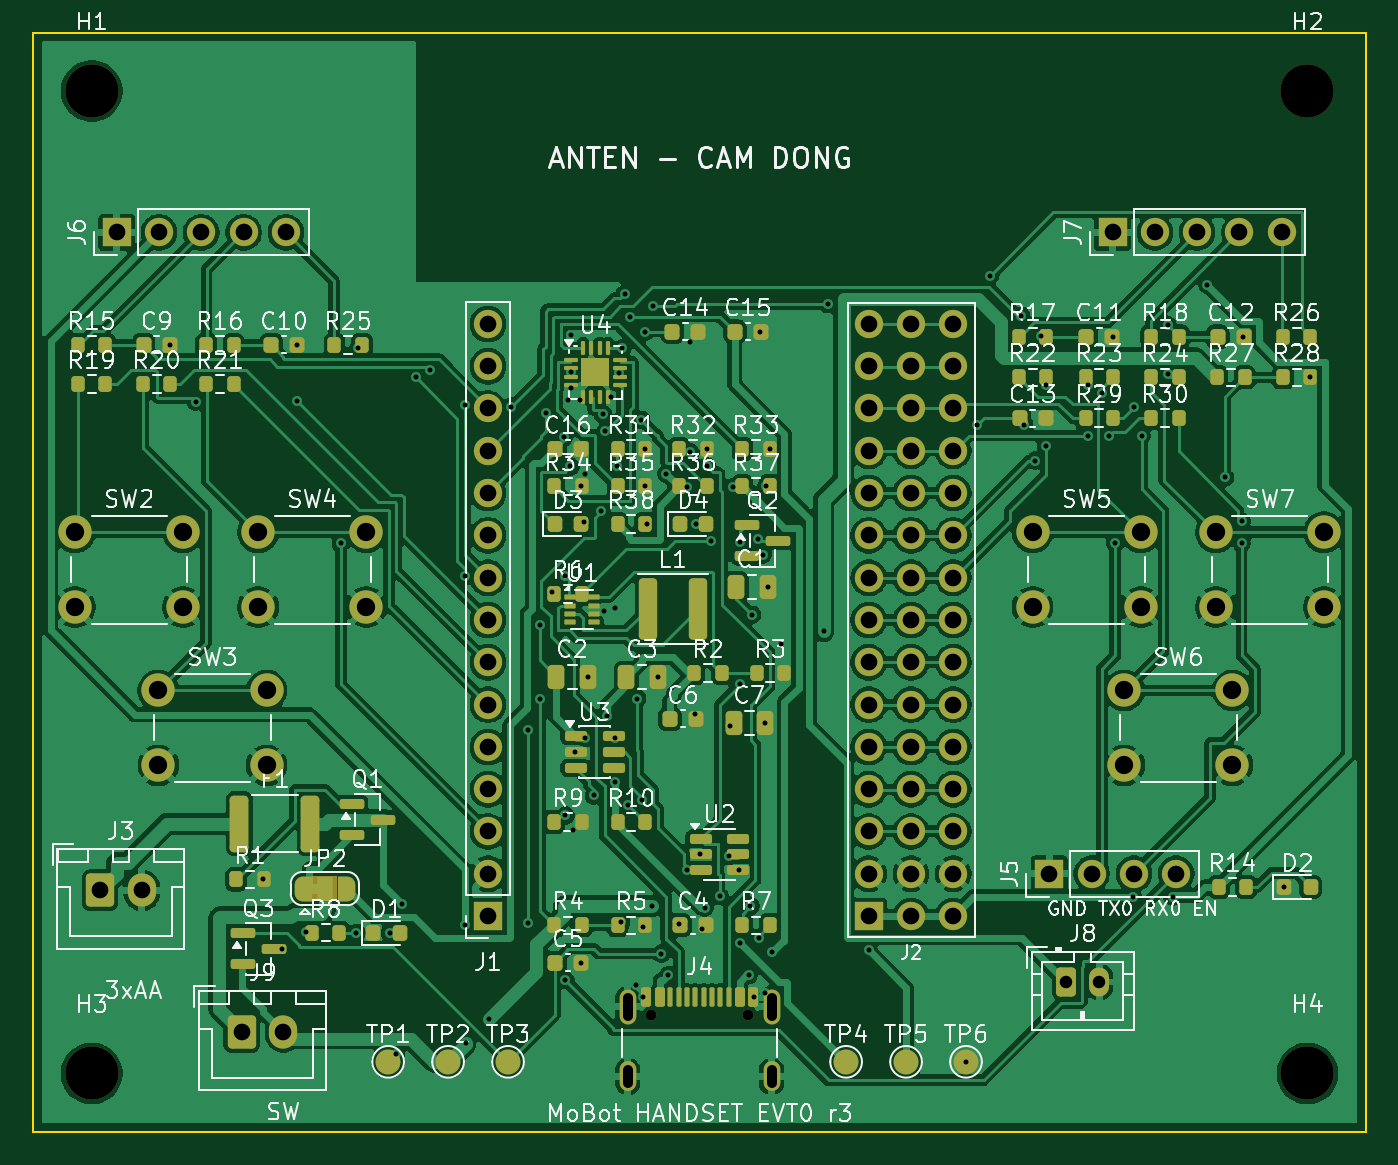
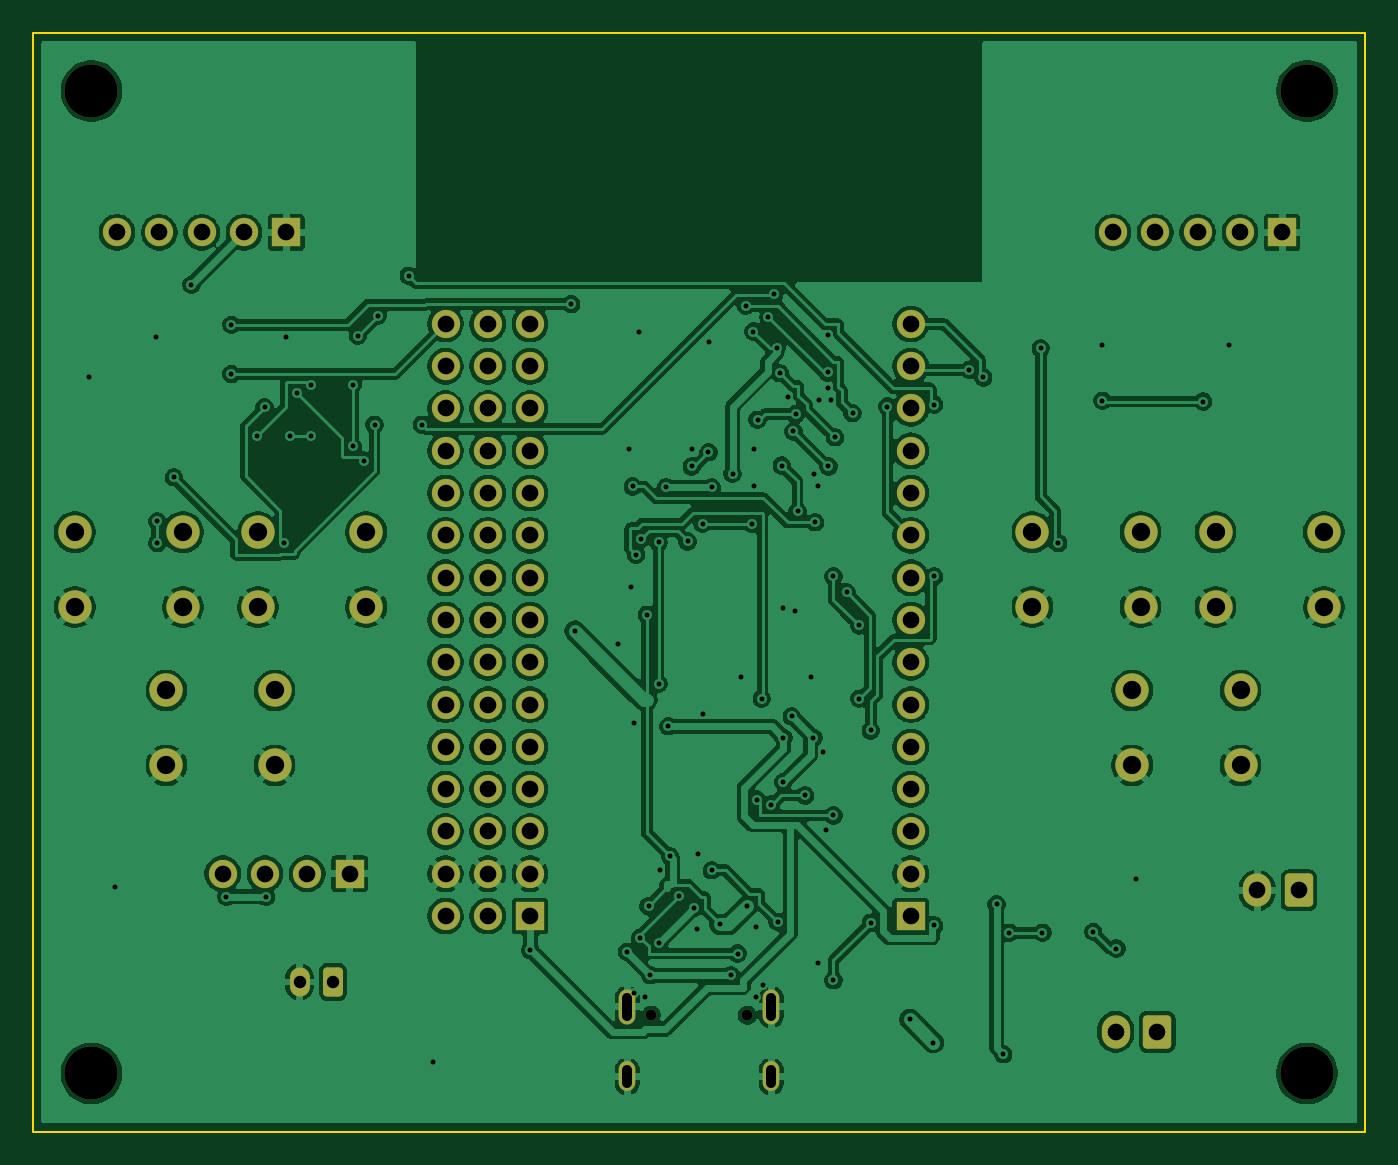
Circuit board: 10 layer files. Board 80.0 x 66.0 mm.
- bottom_copper: mobot-handset-B_Cu.gbl (265755 bytes)
- bottom_mask: mobot-handset-B_Mask.gbs (4640 bytes)
- bottom_silk: mobot-handset-B_Silkscreen.gbo (459 bytes)
- outline: mobot-handset-Edge_Cuts.gm1 (620 bytes)
- top_copper: mobot-handset-F_Cu.gtl (290958 bytes)
- top_mask: mobot-handset-F_Mask.gts (13181 bytes)
- paste: mobot-handset-F_Paste.gtp (8251 bytes)
- top_silk: mobot-handset-F_Silkscreen.gto (149563 bytes)
- drill: mobot-handset-NPTH.drl (466 bytes)
- drill: mobot-handset-PTH.drl (3920 bytes)

=== bottom_copper: mobot-handset-B_Cu.gbl (265755 bytes, source omitted) ===
=== bottom_mask: mobot-handset-B_Mask.gbs ===
%TF.GenerationSoftware,KiCad,Pcbnew,10.0.7*%
%TF.CreationDate,2026-11-13T08:44:02+07:00*%
%TF.ProjectId,mobot-handset,6d6f626f-742d-4686-916e-647365742e6b,rev?*%
%TF.SameCoordinates,Original*%
%TF.FileFunction,Soldermask,Bot*%
%TF.FilePolarity,Negative*%
%FSLAX46Y46*%
G04 Gerber Fmt 4.6, Leading zero omitted, Abs format (unit mm)*
G04 Created by KiCad (PCBNEW 10.0.7) date 2026-11-13 08:44:02*
%MOMM*%
%LPD*%
G01*
G04 APERTURE LIST*
G04 Aperture macros list*
%AMRoundRect*
0 Rectangle with rounded corners*
0 $1 Rounding radius*
0 $2 $3 $4 $5 $6 $7 $8 $9 X,Y pos of 4 corners*
0 Add a 4 corners polygon primitive as box body*
4,1,4,$2,$3,$4,$5,$6,$7,$8,$9,$2,$3,0*
0 Add four circle primitives for the rounded corners*
1,1,$1+$1,$2,$3*
1,1,$1+$1,$4,$5*
1,1,$1+$1,$6,$7*
1,1,$1+$1,$8,$9*
0 Add four rect primitives between the rounded corners*
20,1,$1+$1,$2,$3,$4,$5,0*
20,1,$1+$1,$4,$5,$6,$7,0*
20,1,$1+$1,$6,$7,$8,$9,0*
20,1,$1+$1,$8,$9,$2,$3,0*%
G04 Aperture macros list end*
%ADD10C,3.200000*%
%ADD11C,2.000000*%
%ADD12C,0.650000*%
%ADD13O,1.000000X2.100000*%
%ADD14O,1.000000X1.800000*%
%ADD15RoundRect,0.250000X-0.600000X-0.750000X0.600000X-0.750000X0.600000X0.750000X-0.600000X0.750000X0*%
%ADD16O,1.700000X2.000000*%
%ADD17R,1.700000X1.700000*%
%ADD18C,1.700000*%
%ADD19RoundRect,0.250000X-0.350000X-0.625000X0.350000X-0.625000X0.350000X0.625000X-0.350000X0.625000X0*%
%ADD20O,1.200000X1.750000*%
G04 APERTURE END LIST*
D10*
%TO.C,H3*%
X3500000Y-62500000D03*
%TD*%
D11*
%TO.C,SW3*%
X7500000Y-39500000D03*
X14000000Y-39500000D03*
X7500000Y-44000000D03*
X14000000Y-44000000D03*
%TD*%
D12*
%TO.C,J4*%
X37110000Y-58995000D03*
X42890000Y-58995000D03*
D13*
X35680000Y-58495000D03*
D14*
X35680000Y-62675000D03*
D13*
X44320000Y-58495000D03*
D14*
X44320000Y-62675000D03*
%TD*%
D10*
%TO.C,H1*%
X3500000Y-3500000D03*
%TD*%
D11*
%TO.C,SW7*%
X71000000Y-30000000D03*
X77500000Y-30000000D03*
X71000000Y-34500000D03*
X77500000Y-34500000D03*
%TD*%
D15*
%TO.C,J3*%
X4000000Y-51500000D03*
D16*
X6500000Y-51500000D03*
%TD*%
D17*
%TO.C,J7*%
X64800000Y-12000000D03*
D18*
X67340000Y-12000000D03*
X69880000Y-12000000D03*
X72420000Y-12000000D03*
X74960000Y-12000000D03*
%TD*%
D11*
%TO.C,SW2*%
X2500000Y-30000000D03*
X9000000Y-30000000D03*
X2500000Y-34500000D03*
X9000000Y-34500000D03*
%TD*%
D15*
%TO.C,J9*%
X12500000Y-60000000D03*
D16*
X15000000Y-60000000D03*
%TD*%
D11*
%TO.C,SW4*%
X13500000Y-30000000D03*
X20000000Y-30000000D03*
X13500000Y-34500000D03*
X20000000Y-34500000D03*
%TD*%
%TO.C,SW5*%
X60000000Y-30000000D03*
X66500000Y-30000000D03*
X60000000Y-34500000D03*
X66500000Y-34500000D03*
%TD*%
D18*
%TO.C,J2*%
X55240000Y-53050000D03*
X52700000Y-53050000D03*
D17*
X50160000Y-53050000D03*
D18*
X55240000Y-50510000D03*
X52700000Y-50510000D03*
X50160000Y-50510000D03*
X55240000Y-47970000D03*
X52700000Y-47970000D03*
X50160000Y-47970000D03*
X55240000Y-45430000D03*
X52700000Y-45430000D03*
X50160000Y-45430000D03*
X55240000Y-42890000D03*
X52700000Y-42890000D03*
X50160000Y-42890000D03*
X55240000Y-40350000D03*
X52700000Y-40350000D03*
X50160000Y-40350000D03*
X55240000Y-37810000D03*
X52700000Y-37810000D03*
X50160000Y-37810000D03*
X55240000Y-35270000D03*
X52700000Y-35270000D03*
X50160000Y-35270000D03*
X55240000Y-32730000D03*
X52700000Y-32730000D03*
X50160000Y-32730000D03*
X55240000Y-30190000D03*
X52700000Y-30190000D03*
X50160000Y-30190000D03*
X55240000Y-27650000D03*
X52700000Y-27650000D03*
X50160000Y-27650000D03*
X55240000Y-25110000D03*
X52700000Y-25110000D03*
X50160000Y-25110000D03*
X55240000Y-22570000D03*
X52700000Y-22570000D03*
X50160000Y-22570000D03*
X55240000Y-20030000D03*
X52700000Y-20030000D03*
X50160000Y-20030000D03*
X55240000Y-17490000D03*
X52700000Y-17490000D03*
X50160000Y-17490000D03*
%TD*%
D17*
%TO.C,J1*%
X27300000Y-53050000D03*
D18*
X27300000Y-50510000D03*
X27300000Y-47970000D03*
X27300000Y-45430000D03*
X27300000Y-42890000D03*
X27300000Y-40350000D03*
X27300000Y-37810000D03*
X27300000Y-35270000D03*
X27300000Y-32730000D03*
X27300000Y-30190000D03*
X27300000Y-27650000D03*
X27300000Y-25110000D03*
X27300000Y-22570000D03*
X27300000Y-20030000D03*
X27300000Y-17490000D03*
%TD*%
D17*
%TO.C,J5*%
X61000000Y-50500000D03*
D18*
X63540000Y-50500000D03*
X66080000Y-50500000D03*
X68620000Y-50500000D03*
%TD*%
D17*
%TO.C,J6*%
X5000000Y-12000000D03*
D18*
X7540000Y-12000000D03*
X10080000Y-12000000D03*
X12620000Y-12000000D03*
X15160000Y-12000000D03*
%TD*%
D10*
%TO.C,H2*%
X76500000Y-3500000D03*
%TD*%
D11*
%TO.C,SW6*%
X65500000Y-39500000D03*
X72000000Y-39500000D03*
X65500000Y-44000000D03*
X72000000Y-44000000D03*
%TD*%
D19*
%TO.C,J8*%
X62000000Y-57000000D03*
D20*
X64000000Y-57000000D03*
%TD*%
D10*
%TO.C,H4*%
X76500000Y-62500000D03*
%TD*%
M02*

=== bottom_silk: mobot-handset-B_Silkscreen.gbo ===
%TF.GenerationSoftware,KiCad,Pcbnew,10.0.7*%
%TF.CreationDate,2026-11-13T08:44:02+07:00*%
%TF.ProjectId,mobot-handset,6d6f626f-742d-4686-916e-647365742e6b,rev?*%
%TF.SameCoordinates,Original*%
%TF.FileFunction,Legend,Bot*%
%TF.FilePolarity,Positive*%
%FSLAX46Y46*%
G04 Gerber Fmt 4.6, Leading zero omitted, Abs format (unit mm)*
G04 Created by KiCad (PCBNEW 10.0.7) date 2026-11-13 08:44:02*
%MOMM*%
%LPD*%
G01*
G04 APERTURE LIST*
G04 APERTURE END LIST*
M02*

=== outline: mobot-handset-Edge_Cuts.gm1 ===
%TF.GenerationSoftware,KiCad,Pcbnew,10.0.7*%
%TF.CreationDate,2026-11-13T08:44:02+07:00*%
%TF.ProjectId,mobot-handset,6d6f626f-742d-4686-916e-647365742e6b,rev?*%
%TF.SameCoordinates,Original*%
%TF.FileFunction,Profile,NP*%
%FSLAX46Y46*%
G04 Gerber Fmt 4.6, Leading zero omitted, Abs format (unit mm)*
G04 Created by KiCad (PCBNEW 10.0.7) date 2026-11-13 08:44:02*
%MOMM*%
%LPD*%
G01*
G04 APERTURE LIST*
%TA.AperFunction,Profile*%
%ADD10C,0.100000*%
%TD*%
G04 APERTURE END LIST*
D10*
X0Y0D02*
X80000000Y0D01*
X0Y-66000000D02*
X0Y0D01*
X80000000Y0D02*
X80000000Y-66000000D01*
X80000000Y-66000000D02*
X0Y-66000000D01*
M02*

=== top_copper: mobot-handset-F_Cu.gtl (290958 bytes, source omitted) ===
=== top_mask: mobot-handset-F_Mask.gts (13181 bytes, source omitted) ===
=== paste: mobot-handset-F_Paste.gtp (8251 bytes, source omitted) ===
=== top_silk: mobot-handset-F_Silkscreen.gto (149563 bytes, source omitted) ===
=== drill: mobot-handset-NPTH.drl ===
M48
; DRILL file KiCad 10.0.7 date 2026-11-13T08:44:03
; FORMAT={-:-/ absolute / metric / decimal}
; #@! TF.CreationDate,2026-11-13T08:44:03+07:00
; #@! TF.GenerationSoftware,Kicad,Pcbnew,10.0.7
; #@! TF.FileFunction,NonPlated,1,2,NPTH
FMAT,2
METRIC
; #@! TA.AperFunction,NonPlated,NPTH,ComponentDrill
T1C0.650
; #@! TA.AperFunction,NonPlated,NPTH,ComponentDrill
T2C3.200
%
G90
G05
T1
X37.11Y-58.995
X42.89Y-58.995
T2
X3.5Y-3.5
X3.5Y-62.5
X76.5Y-3.5
X76.5Y-62.5
M30

=== drill: mobot-handset-PTH.drl ===
M48
; DRILL file KiCad 10.0.7 date 2026-11-13T08:44:03
; FORMAT={-:-/ absolute / metric / decimal}
; #@! TF.CreationDate,2026-11-13T08:44:03+07:00
; #@! TF.GenerationSoftware,Kicad,Pcbnew,10.0.7
; #@! TF.FileFunction,Plated,1,2,PTH
FMAT,2
METRIC
; #@! TA.AperFunction,Plated,PTH,ViaDrill
T1C0.300
; #@! TA.AperFunction,Plated,PTH,ComponentDrill
T2C0.600
; #@! TA.AperFunction,Plated,PTH,ComponentDrill
T3C0.750
; #@! TA.AperFunction,Plated,PTH,ComponentDrill
T4C1.000
; #@! TA.AperFunction,Plated,PTH,ComponentDrill
T5C1.100
%
G90
G05
T1
X8.2Y-18.75
X9.75Y-22.15
X13.8Y-50.85
X14.95Y-55.0
X15.8Y-18.75
X15.8Y-22.1
X16.35Y-54.0
X18.45Y-30.65
X19.4Y-54.05
X19.5Y-18.95
X21.4Y-54.05
X21.75Y-61.35
X22.15Y-52.35
X22.95Y-20.7
X23.8Y-20.25
X25.9Y-22.35
X25.9Y-32.65
X25.9Y-53.6
X25.95Y-60.65
X27.35Y-59.25
X28.7Y-22.45
X29.7Y-41.9
X29.7Y-53.45
X30.4Y-35.6
X30.4Y-40.0
X30.8Y-22.85
X31.15Y-33.6
X31.85Y-24.3
X31.95Y-32.65
X31.95Y-47.0
X31.95Y-56.9
X32.1Y-22.05
X32.25Y-26.05
X32.3Y-18.15
X32.3Y-20.4
X32.3Y-21.35
X32.4Y-47.85
X32.55Y-43.2
X32.8Y-22.05
X32.9Y-27.25
X32.9Y-55.85
X33.05Y-29.4
X33.1Y-26.5
X33.15Y-42.35
X33.3Y-38.7
X33.65Y-45.8
X34.1Y-28.75
X34.2Y-22.9
X34.25Y-34.7
X34.35Y-23.95
X34.45Y-41.05
X34.7Y-21.85
X34.95Y-34.55
X34.95Y-42.35
X34.95Y-45.0
X35.05Y-26.0
X35.15Y-20.45
X35.3Y-53.4
X35.35Y-18.95
X35.5Y-15.7
X35.7Y-46.35
X35.85Y-17.05
X36.2Y-57.2
X36.25Y-40.0
X36.5Y-23.25
X36.55Y-46.05
X36.6Y-53.7
X36.6Y-57.9
X36.7Y-25.0
X36.7Y-27.25
X36.75Y-17.95
X36.85Y-29.5
X37.15Y-52.45
X37.2Y-16.4
X37.5Y-38.7
X37.7Y-55.3
X38.0Y-26.5
X38.1Y-56.6
X38.75Y-53.55
X39.25Y-27.3
X39.25Y-50.3
X39.4Y-18.55
X39.45Y-25.2
X39.75Y-40.9
X39.8Y-29.5
X40.05Y-49.35
X40.15Y-53.8
X40.3Y-52.55
X40.45Y-25.0
X40.45Y-26.05
X40.7Y-30.55
X41.2Y-51.85
X41.75Y-49.45
X41.85Y-41.65
X42.0Y-27.3
X42.35Y-50.3
X42.4Y-54.65
X42.45Y-30.6
X42.45Y-39.1
X42.95Y-56.6
X43.05Y-52.45
X43.15Y-34.95
X43.25Y-57.9
X43.5Y-30.4
X43.55Y-54.35
X43.65Y-17.95
X43.8Y-31.35
X43.95Y-41.45
X43.95Y-57.65
X44.0Y-27.25
X44.1Y-33.3
X44.2Y-25.0
X44.35Y-55.2
X44.9Y-36.7
X47.45Y-35.95
X47.7Y-16.3
X50.15Y-55.1
X56.0Y-61.8
X56.65Y-23.55
X57.45Y-14.6
X59.3Y-17.0
X59.5Y-23.55
X60.15Y-25.7
X60.5Y-18.2
X60.8Y-21.15
X60.8Y-24.85
X63.3Y-21.15
X63.3Y-24.2
X64.15Y-21.65
X64.6Y-24.2
X64.8Y-18.25
X64.95Y-30.65
X66.0Y-51.9
X66.1Y-22.5
X66.55Y-24.2
X68.1Y-17.55
X68.1Y-20.5
X68.4Y-51.9
X70.5Y-15.15
X71.55Y-26.7
X72.55Y-29.35
X72.55Y-30.65
X72.65Y-18.25
X75.1Y-51.3
X76.65Y-20.7
T3
X62.0Y-57.0
X64.0Y-57.0
T4
X4.0Y-51.5
X5.0Y-12.0
X6.5Y-51.5
X7.54Y-12.0
X10.08Y-12.0
X12.5Y-60.0
X12.62Y-12.0
X15.0Y-60.0
X15.16Y-12.0
X27.3Y-17.49
X27.3Y-20.03
X27.3Y-22.57
X27.3Y-25.11
X27.3Y-27.65
X27.3Y-30.19
X27.3Y-32.73
X27.3Y-35.27
X27.3Y-37.81
X27.3Y-40.35
X27.3Y-42.89
X27.3Y-45.43
X27.3Y-47.97
X27.3Y-50.51
X27.3Y-53.05
X50.16Y-17.49
X50.16Y-20.03
X50.16Y-22.57
X50.16Y-25.11
X50.16Y-27.65
X50.16Y-30.19
X50.16Y-32.73
X50.16Y-35.27
X50.16Y-37.81
X50.16Y-40.35
X50.16Y-42.89
X50.16Y-45.43
X50.16Y-47.97
X50.16Y-50.51
X50.16Y-53.05
X52.7Y-17.49
X52.7Y-20.03
X52.7Y-22.57
X52.7Y-25.11
X52.7Y-27.65
X52.7Y-30.19
X52.7Y-32.73
X52.7Y-35.27
X52.7Y-37.81
X52.7Y-40.35
X52.7Y-42.89
X52.7Y-45.43
X52.7Y-47.97
X52.7Y-50.51
X52.7Y-53.05
X55.24Y-17.49
X55.24Y-20.03
X55.24Y-22.57
X55.24Y-25.11
X55.24Y-27.65
X55.24Y-30.19
X55.24Y-32.73
X55.24Y-35.27
X55.24Y-37.81
X55.24Y-40.35
X55.24Y-42.89
X55.24Y-45.43
X55.24Y-47.97
X55.24Y-50.51
X55.24Y-53.05
X61.0Y-50.5
X63.54Y-50.5
X64.8Y-12.0
X66.08Y-50.5
X67.34Y-12.0
X68.62Y-50.5
X69.88Y-12.0
X72.42Y-12.0
X74.96Y-12.0
T5
X2.5Y-30.0
X2.5Y-34.5
X7.5Y-39.5
X7.5Y-44.0
X9.0Y-30.0
X9.0Y-34.5
X13.5Y-30.0
X13.5Y-34.5
X14.0Y-39.5
X14.0Y-44.0
X20.0Y-30.0
X20.0Y-34.5
X60.0Y-30.0
X60.0Y-34.5
X65.5Y-39.5
X65.5Y-44.0
X66.5Y-30.0
X66.5Y-34.5
X71.0Y-30.0
X71.0Y-34.5
X72.0Y-39.5
X72.0Y-44.0
X77.5Y-30.0
X77.5Y-34.5
T2
X35.68Y-57.945G85X35.68Y-59.045
G05
X35.68Y-62.275G85X35.68Y-63.075
G05
X44.32Y-57.945G85X44.32Y-59.045
G05
X44.32Y-62.275G85X44.32Y-63.075
G05
M30
